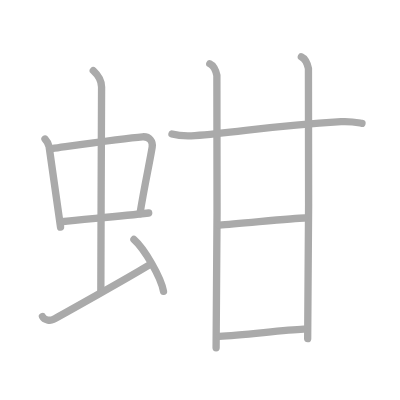
t = 0.00 s
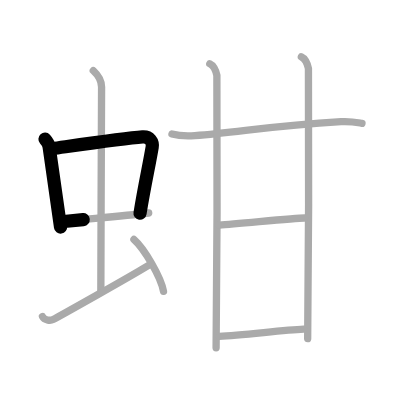
t = 2.25 s
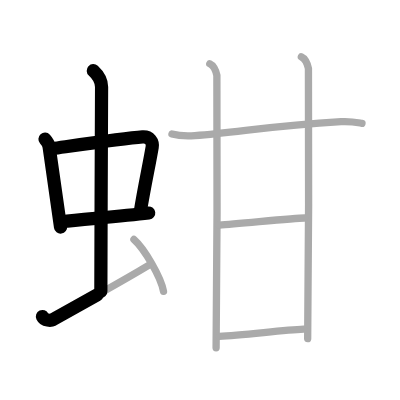
t = 4.50 s
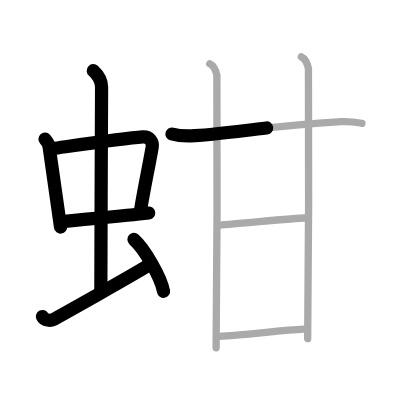
t = 6.50 s
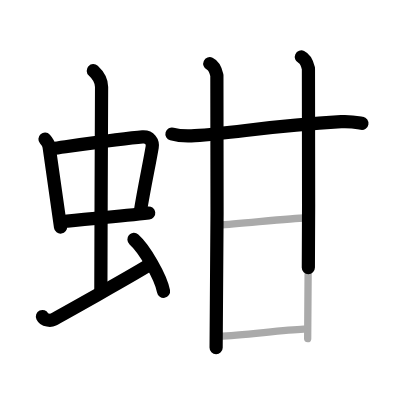
t = 8.75 s
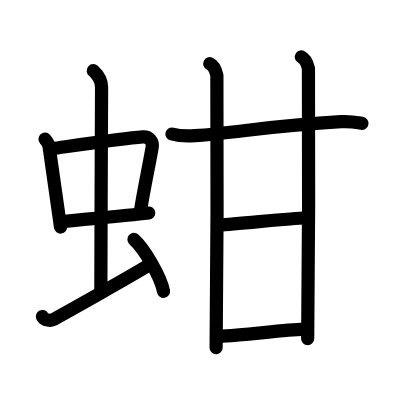
t = 11.00 s

The animated SVG that drew these frames (rendered in a browser with its animation timeline set to each time). Animation: 11 SMIL elements (animate=11); one cycle of 11.00 s.

<?xml version="1.0" standalone="no"?>
<!DOCTYPE svg PUBLIC "-//W3C//DTD SVG 1.1//EN"   "http://www.w3.org/Graphics/SVG/1.1/DTD/svg11.dtd">
<svg width="400px" height="400px"  version="1.1" xmlns="http://www.w3.org/2000/svg">
  <defs>
    <marker id="Triangle" viewBox="0 0 10 10" refX="0" refY="5" markerUnits="strokeWidth" markerWidth="3" style="stroke-opacity:0%;fill:#aaaaaa;" markerHeight="2" orient="auto">
      <path d="M 0 0 L 10 5 L 0 10 z" />
    </marker>
    
    <marker id="Arrow" viewBox="0 0 10 10" refX="5" refY="5" markerUnits="strokeWidth" markerWidth="1.8" style="stroke-opacity:0%;fill:#770000;" markerHeight="2" orient="auto">
      <path d="M 0 4 L 6 4 L 4 1 L 10 5 L 4 9 L 6 6 L 0 6 z" />
        <circle cx="5" cy="5" r="5" />
      </marker>
    
    <marker id="TriangleRed" viewBox="0 0 10 10" refX="0" refY="5" markerUnits="strokeWidth" markerWidth="3" style="stroke-opacity:0%;fill:#CC0000;" markerHeight="2" orient="auto">
      <path d="M 0 0 L 10 5 L 0 10 z" />
    </marker>
    
    <marker id="ArrowRed" viewBox="0 0 10 10" refX="5" refY="5" markerUnits="strokeWidth" markerWidth="1.8" style="stroke-opacity:0%;fill:#CC0000;" markerHeight="2" orient="auto">
      <path d="M 0 4 L 6 4 L 4 1 L 10 5 L 4 9 L 6 6 L 0 6 z" />
        <circle cx="5" cy="5" r="5" />
      </marker>
    
  </defs>
  
  <path style="fill:#ffffff; fill-opacity:100%; fill-rule:evenodd; stroke-width:0;" d="M 0 0 L 400px 0 L 400px 400px L 0 400px L 0 0" />

  <g transform="scale(3.6697247706422 3.6697247706422)">
<path style="fill:none; fill-opacity:0%; fill-rule:evenodd; stroke:#aaaaaa; stroke-opacity:100%; stroke-width: 1.5pt; stroke-linejoin:round; stroke-linecap:round;" d="M12.26 37.9c0.46 0.51 1.02 1.4 1.12 2.06c0.87 5.79 1.87 13.29 3.12 21.93"></path>
<path style="fill:none; fill-opacity:0%; fill-rule:evenodd; stroke:#aaaaaa; stroke-opacity:100%; stroke-width: 1.5pt; stroke-linejoin:round; stroke-linecap:round;" d="M14.22 40.48c6.93-0.97 19.61-2.83 24.63-3.2c1.96-0.14 2.86 1.38 2.62 2.83c-0.83 4.98-1.98 9.84-3.33 18.12"></path>
<path style="fill:none; fill-opacity:0%; fill-rule:evenodd; stroke:#aaaaaa; stroke-opacity:100%; stroke-width: 1.5pt; stroke-linejoin:round; stroke-linecap:round;" d="M16.76 60.43c6.24-0.68 15.96-1.48 23.76-2.39"></path>
<path style="fill:none; fill-opacity:0%; fill-rule:evenodd; stroke:#aaaaaa; stroke-opacity:100%; stroke-width: 1.5pt; stroke-linejoin:round; stroke-linecap:round;" d="M25.42 19.25c1.08 1 2.26 2.75 2.26 4.47c0 4.78-0.2 42.28-0.2 55.66"></path>
<path style="fill:none; fill-opacity:0%; fill-rule:evenodd; stroke:#aaaaaa; stroke-opacity:100%; stroke-width: 1.5pt; stroke-linejoin:round; stroke-linecap:round;" d="M11.57 86.25c0.57 1.18 2.32 1.13 2.89 0.84c0.57-0.29 23.16-12.86 26.68-15.22"></path>
<path style="fill:none; fill-opacity:0%; fill-rule:evenodd; stroke:#aaaaaa; stroke-opacity:100%; stroke-width: 1.5pt; stroke-linejoin:round; stroke-linecap:round;" d="M36.5 65.25c2.84 2.5 7.35 10.26 8.06 14.14"></path>
<path style="fill:none; fill-opacity:0%; fill-rule:evenodd; stroke:#aaaaaa; stroke-opacity:100%; stroke-width: 1.5pt; stroke-linejoin:round; stroke-linecap:round;" d="M46.86 36.52c1.62 0.46 4.6 0.57 6.22 0.46c11.94-0.84 20.3-2.73 39.88-3.83c2.7-0.15 4.33 0.22 5.68 0.45"></path>
<path style="fill:none; fill-opacity:0%; fill-rule:evenodd; stroke:#aaaaaa; stroke-opacity:100%; stroke-width: 1.5pt; stroke-linejoin:round; stroke-linecap:round;" d="M57.17 17.37c1.07 0.49 1.71 2.19 1.93 3.17c0.21 0.98 0 68.12-0.21 74.21"></path>
<path style="fill:none; fill-opacity:0%; fill-rule:evenodd; stroke:#aaaaaa; stroke-opacity:100%; stroke-width: 1.5pt; stroke-linejoin:round; stroke-linecap:round;" d="M82.12 15.5c1.07 0.49 1.71 2.19 1.93 3.17c0.21 0.98 0 67.51-0.21 73.6"></path>
<path style="fill:none; fill-opacity:0%; fill-rule:evenodd; stroke:#aaaaaa; stroke-opacity:100%; stroke-width: 1.5pt; stroke-linejoin:round; stroke-linecap:round;" d="M59.76 61.34c5.49-0.34 20.28-1.93 23.23-1.93"></path>
<path style="fill:none; fill-opacity:0%; fill-rule:evenodd; stroke:#aaaaaa; stroke-opacity:100%; stroke-width: 1.5pt; stroke-linejoin:round; stroke-linecap:round;" d="M59.76 91.65c6.4-0.24 17.08-1.71 22.98-1.95"></path>

<path style="fill:none; fill-opacity:0%; fill-rule:evenodd; stroke:#000000; stroke-opacity:100%; stroke-width: 2.7pt; stroke-linejoin:round; stroke-linecap:round;" d="M12.26 37.9c0.46 0.51 1.02 1.4 1.12 2.06c0.87 5.79 1.87 13.29 3.12 21.93" pathLength="100" stroke-dashoffset="100" stroke-dasharray="100 105"><animate id="dashAnim1" attributeName="stroke-dashoffset" from="100" to="0" dur="1s" calcMode="linear" fill="freeze"/></path>
<path style="fill:none; fill-opacity:0%; fill-rule:evenodd; stroke:#000000; stroke-opacity:100%; stroke-width: 2.7pt; stroke-linejoin:round; stroke-linecap:round;" d="M14.22 40.48c6.93-0.97 19.61-2.83 24.63-3.2c1.96-0.14 2.86 1.38 2.62 2.83c-0.83 4.98-1.98 9.84-3.33 18.12" pathLength="100" stroke-dashoffset="100" stroke-dasharray="100 105"><animate id="dashAnim2" attributeName="stroke-dashoffset" from="100" to="0" dur="1s" calcMode="linear" begin="dashAnim1.end" fill="freeze"/></path>
<path style="fill:none; fill-opacity:0%; fill-rule:evenodd; stroke:#000000; stroke-opacity:100%; stroke-width: 2.7pt; stroke-linejoin:round; stroke-linecap:round;" d="M16.76 60.43c6.24-0.68 15.96-1.48 23.76-2.39" pathLength="100" stroke-dashoffset="100" stroke-dasharray="100 105"><animate id="dashAnim3" attributeName="stroke-dashoffset" from="100" to="0" dur="1s" calcMode="linear" begin="dashAnim2.end" fill="freeze"/></path>
<path style="fill:none; fill-opacity:0%; fill-rule:evenodd; stroke:#000000; stroke-opacity:100%; stroke-width: 2.7pt; stroke-linejoin:round; stroke-linecap:round;" d="M25.42 19.25c1.08 1 2.26 2.75 2.26 4.47c0 4.78-0.2 42.28-0.2 55.66" pathLength="100" stroke-dashoffset="100" stroke-dasharray="100 105"><animate id="dashAnim4" attributeName="stroke-dashoffset" from="100" to="0" dur="1s" calcMode="linear" begin="dashAnim3.end" fill="freeze"/></path>
<path style="fill:none; fill-opacity:0%; fill-rule:evenodd; stroke:#000000; stroke-opacity:100%; stroke-width: 2.7pt; stroke-linejoin:round; stroke-linecap:round;" d="M11.57 86.25c0.57 1.18 2.32 1.13 2.89 0.84c0.57-0.29 23.16-12.86 26.68-15.22" pathLength="100" stroke-dashoffset="100" stroke-dasharray="100 105"><animate id="dashAnim5" attributeName="stroke-dashoffset" from="100" to="0" dur="1s" calcMode="linear" begin="dashAnim4.end" fill="freeze"/></path>
<path style="fill:none; fill-opacity:0%; fill-rule:evenodd; stroke:#000000; stroke-opacity:100%; stroke-width: 2.7pt; stroke-linejoin:round; stroke-linecap:round;" d="M36.5 65.25c2.84 2.5 7.35 10.26 8.06 14.14" pathLength="100" stroke-dashoffset="100" stroke-dasharray="100 105"><animate id="dashAnim6" attributeName="stroke-dashoffset" from="100" to="0" dur="1s" calcMode="linear" begin="dashAnim5.end" fill="freeze"/></path>
<path style="fill:none; fill-opacity:0%; fill-rule:evenodd; stroke:#000000; stroke-opacity:100%; stroke-width: 2.7pt; stroke-linejoin:round; stroke-linecap:round;" d="M46.86 36.52c1.62 0.46 4.6 0.57 6.22 0.46c11.94-0.84 20.3-2.73 39.88-3.83c2.7-0.15 4.33 0.22 5.68 0.45" pathLength="100" stroke-dashoffset="100" stroke-dasharray="100 105"><animate id="dashAnim7" attributeName="stroke-dashoffset" from="100" to="0" dur="1s" calcMode="linear" begin="dashAnim6.end" fill="freeze"/></path>
<path style="fill:none; fill-opacity:0%; fill-rule:evenodd; stroke:#000000; stroke-opacity:100%; stroke-width: 2.7pt; stroke-linejoin:round; stroke-linecap:round;" d="M57.17 17.37c1.07 0.49 1.71 2.19 1.93 3.17c0.21 0.98 0 68.12-0.21 74.21" pathLength="100" stroke-dashoffset="100" stroke-dasharray="100 105"><animate id="dashAnim8" attributeName="stroke-dashoffset" from="100" to="0" dur="1s" calcMode="linear" begin="dashAnim7.end" fill="freeze"/></path>
<path style="fill:none; fill-opacity:0%; fill-rule:evenodd; stroke:#000000; stroke-opacity:100%; stroke-width: 2.7pt; stroke-linejoin:round; stroke-linecap:round;" d="M82.12 15.5c1.07 0.49 1.71 2.19 1.93 3.17c0.21 0.98 0 67.51-0.21 73.6" pathLength="100" stroke-dashoffset="100" stroke-dasharray="100 105"><animate id="dashAnim9" attributeName="stroke-dashoffset" from="100" to="0" dur="1s" calcMode="linear" begin="dashAnim8.end" fill="freeze"/></path>
<path style="fill:none; fill-opacity:0%; fill-rule:evenodd; stroke:#000000; stroke-opacity:100%; stroke-width: 2.7pt; stroke-linejoin:round; stroke-linecap:round;" d="M59.76 61.34c5.49-0.34 20.28-1.93 23.23-1.93" pathLength="100" stroke-dashoffset="100" stroke-dasharray="100 105"><animate id="dashAnim10" attributeName="stroke-dashoffset" from="100" to="0" dur="1s" calcMode="linear" begin="dashAnim9.end" fill="freeze"/></path>
<path style="fill:none; fill-opacity:0%; fill-rule:evenodd; stroke:#000000; stroke-opacity:100%; stroke-width: 2.7pt; stroke-linejoin:round; stroke-linecap:round;" d="M59.76 91.65c6.4-0.24 17.08-1.71 22.98-1.95" pathLength="100" stroke-dashoffset="100" stroke-dasharray="100 105"><animate id="dashAnim11" attributeName="stroke-dashoffset" from="100" to="0" dur="1s" calcMode="linear" begin="dashAnim10.end" fill="freeze"/></path>

</g>

</svg>  
          
